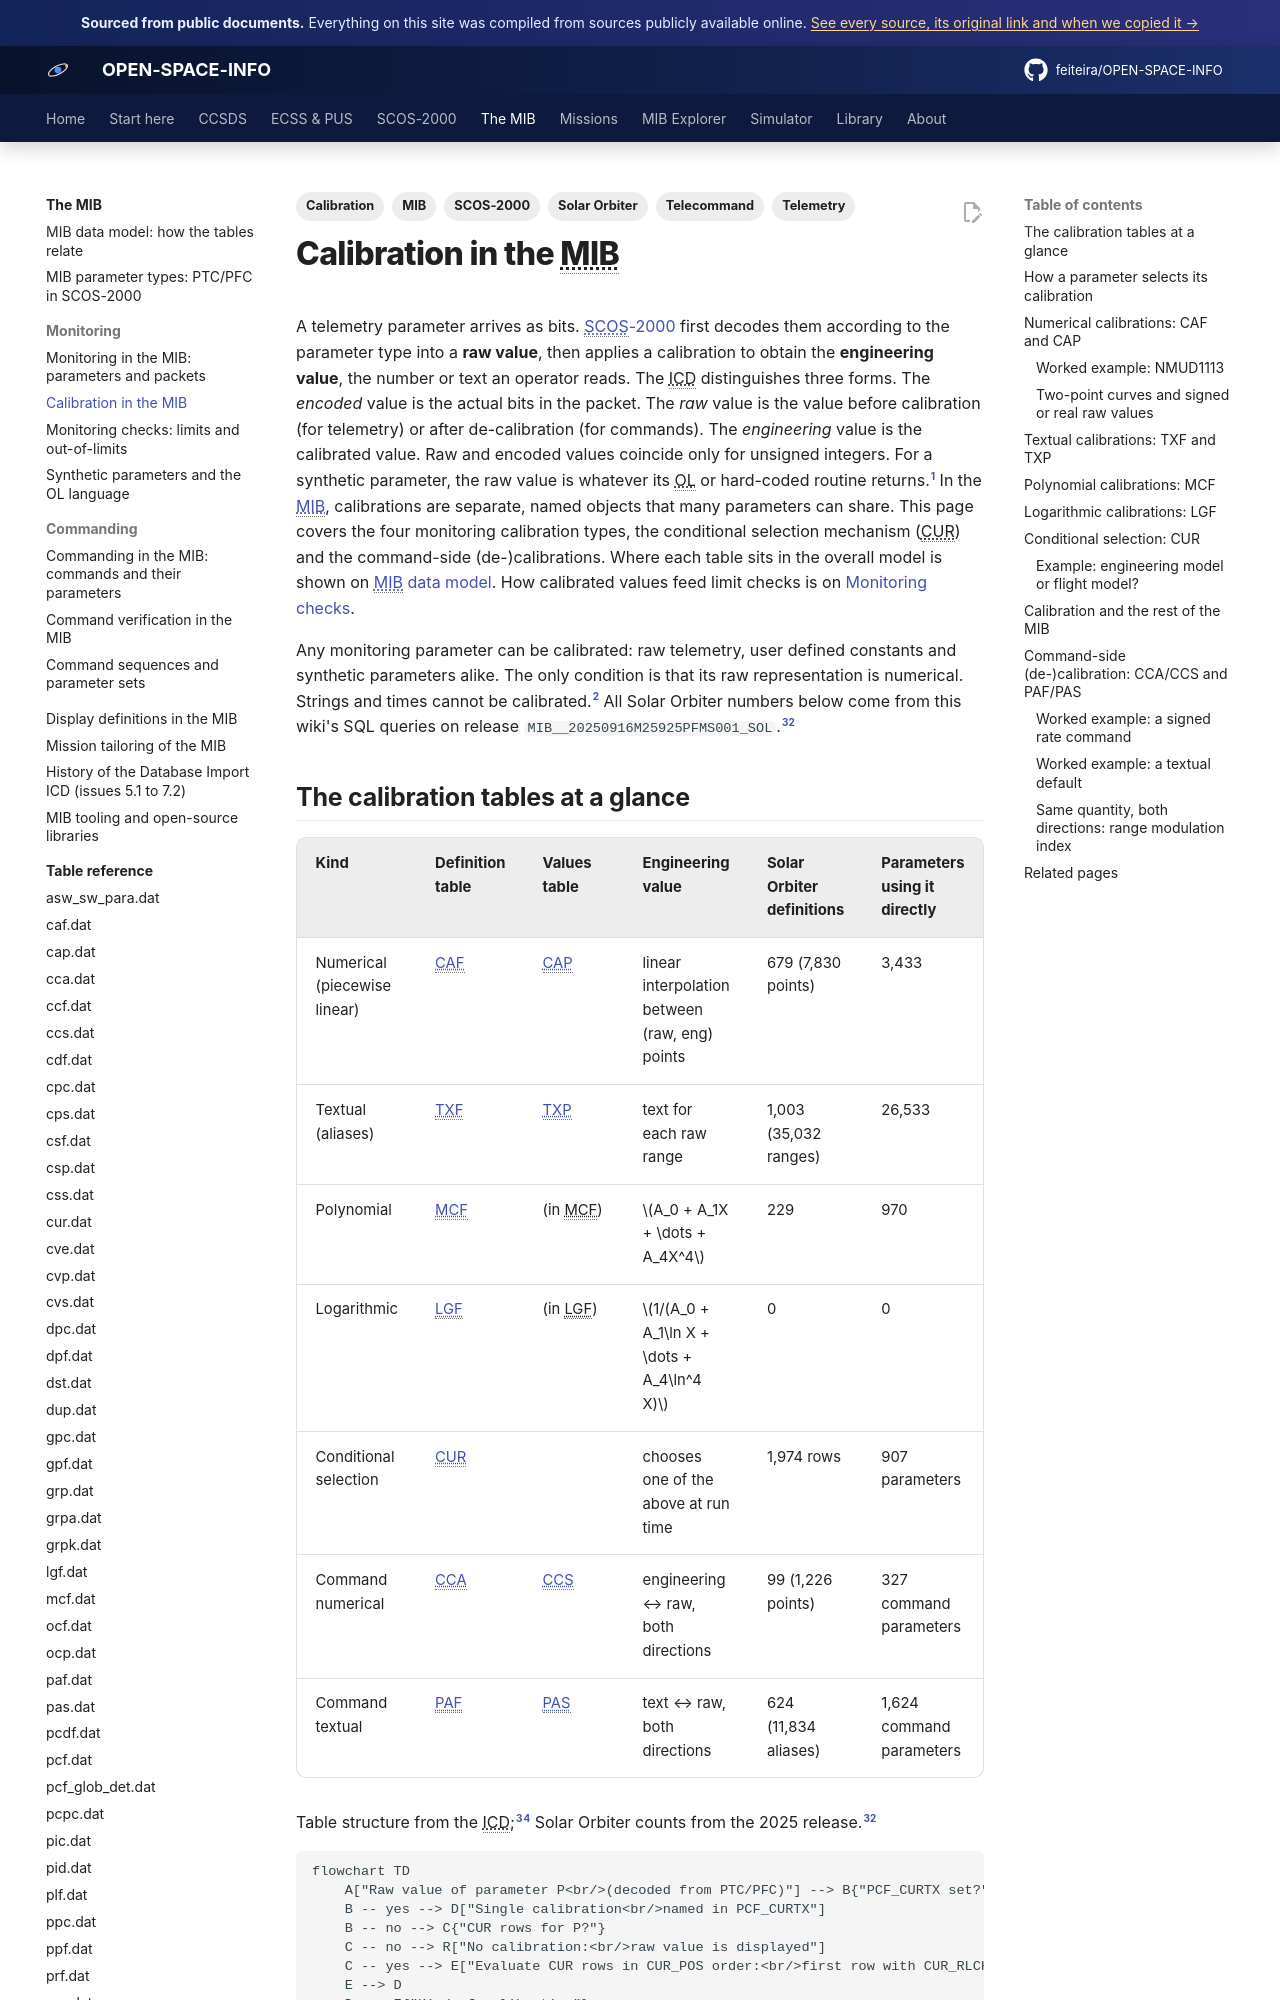

repository: feiteira/OPEN-SPACE-INFO · page: mib/calibration/index.html · generator: mkdocs

---
title: Calibration in the MIB
description: How the SCOS-2000 MIB converts raw telemetry into engineering values (numerical, textual, polynomial and logarithmic calibrations, conditional selection through CUR) and engineering command values back into raw values (CCA/CCS, PAF/PAS), with worked Solar Orbiter examples.
tags: [MIB, SCOS-2000, Calibration, Telemetry, Telecommand, Solar Orbiter]
sources: [icd-7-0-final, mib-20250916m25925pfms001-sol, hcss-mib-clarification-tailoring-note, ecss-e-st-70-31c, emcs-sum-4-0, h-p-1-asp-tn-1060-mib-processing-hpsdb, spire-mib-naming-convention-1-2, icd-0017-tdrs-5-1, icd-6-9-archive-org]
---

# Calibration in the MIB

A telemetry parameter arrives as bits. [SCOS-2000](../scos2000/index.md) first decodes them according to the parameter type into a **raw value**, then applies a calibration to obtain the **engineering value**, the number or text an operator reads. The ICD distinguishes three forms. The *encoded* value is the actual bits in the packet. The *raw* value is the value before calibration (for telemetry) or after de-calibration (for commands). The *engineering* value is the calibrated value. Raw and encoded values coincide only for unsigned integers. For a synthetic parameter, the raw value is whatever its OL or hard-coded routine returns.[^icd-defs] In the [MIB](index.md), calibrations are separate, named objects that many parameters can share. This page covers the four monitoring calibration types, the conditional selection mechanism (CUR) and the command-side (de-)calibrations. Where each table sits in the overall model is shown on [MIB data model](data-model.md). How calibrated values feed limit checks is on [Monitoring checks](monitoring-checks.md).

Any monitoring parameter can be calibrated: raw telemetry, user defined constants and synthetic parameters alike. The only condition is that its raw representation is numerical. Strings and times cannot be calibrated.[^icd-cal-intro] All Solar Orbiter numbers below come from this wiki's SQL queries on release `MIB__20250916M25925PFMS001_SOL`.[^mib-cal]

## The calibration tables at a glance

| Kind | Definition table | Values table | Engineering value | Solar Orbiter definitions | Parameters using it directly |
|---|---|---|---|---|---|
| Numerical (piecewise linear) | [CAF](tables/caf.md) | [CAP](tables/cap.md) | linear interpolation between (raw, eng) points | 679 (7,830 points) | 3,433 |
| Textual (aliases) | [TXF](tables/txf.md) | [TXP](tables/txp.md) | text for each raw range | 1,003 (35,032 ranges) | 26,533 |
| Polynomial | [MCF](tables/mcf.md) | (in MCF) | $A_0 + A_1X + \dots + A_4X^4$ | 229 | 970 |
| Logarithmic | [LGF](tables/lgf.md) | (in LGF) | $1/(A_0 + A_1\ln X + \dots + A_4\ln^4 X)$ | 0 | 0 |
| Conditional selection | [CUR](tables/cur.md) | | chooses one of the above at run time | 1,974 rows | 907 parameters |
| Command numerical | [CCA](tables/cca.md) | [CCS](tables/ccs.md) | engineering ↔ raw, both directions | 99 (1,226 points) | 327 command parameters |
| Command textual | [PAF](tables/paf.md) | [PAS](tables/pas.md) | text ↔ raw, both directions | 624 (11,834 aliases) | 1,624 command parameters |

Table structure from the ICD;[^icd-t1][^icd-t3] Solar Orbiter counts from the 2025 release.[^mib-cal]

```mermaid
flowchart TD
    A["Raw value of parameter P<br/>(decoded from PTC/PFC)"] --> B{"PCF_CURTX set?"}
    B -- yes --> D["Single calibration<br/>named in PCF_CURTX"]
    B -- no --> C{"CUR rows for P?"}
    C -- no --> R["No calibration:<br/>raw value is displayed"]
    C -- yes --> E["Evaluate CUR rows in CUR_POS order:<br/>first row with CUR_RLCHK = CUR_VALPAR wins"]
    E --> D
    D --> F{"Kind of calibration"}
    F -- "CAF/CAP" --> G["Piecewise linear interpolation<br/>outside range: extrapolate (P) or invalid (F)"]
    F -- "TXF/TXP" --> H["Text of matching range<br/>no match: invalid (stars)"]
    F -- MCF --> I["Polynomial, degree 4 or less"]
    F -- LGF --> J["Inverse logarithmic polynomial"]
    G --> K["Engineering value + validity"]
    H --> K
    I --> K
    J --> K
```

Selection logic from the PCF and CUR field definitions.[^icd-pcf-curtx][^icd-cur][^icd-pcf-inter]
